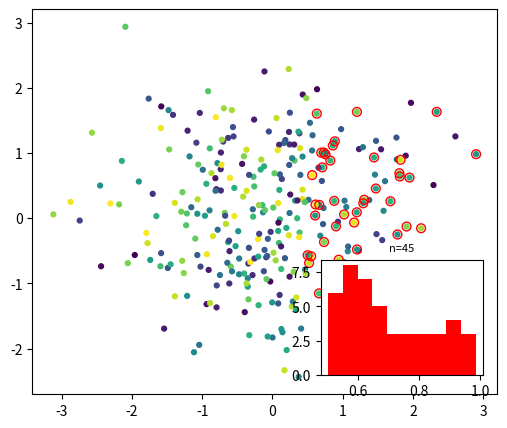

Generate this figure with matplotlib:
# Select scatter points by reading offsets and colours back, then summarise the selection in an inset with a histogram.
import numpy as np
import matplotlib.pyplot as plt

rng = np.random.default_rng(193)
fig, ax = plt.subplots(figsize=(6, 5))
sc = ax.scatter(rng.normal(size=300), rng.normal(size=300), c=rng.random(300), cmap="viridis", s=12)
offs = sc.get_offsets()
vals = sc.get_array()
sel = (offs[:, 0] > 0.5) & (vals > 0.5)
ax.scatter(offs[sel, 0], offs[sel, 1], s=40, facecolors="none", edgecolors="r")
ins = ax.inset_axes([0.62, 0.05, 0.35, 0.3])
ins.hist(vals[sel], bins=10, color="r")
ins.set_title(f"n={sel.sum()}", fontsize=8)
print(int(sel.sum()), type(offs).__name__, type(vals).__name__, round(float(vals[sel].mean()), 4))
fig.savefig("selection.png", dpi=50)
